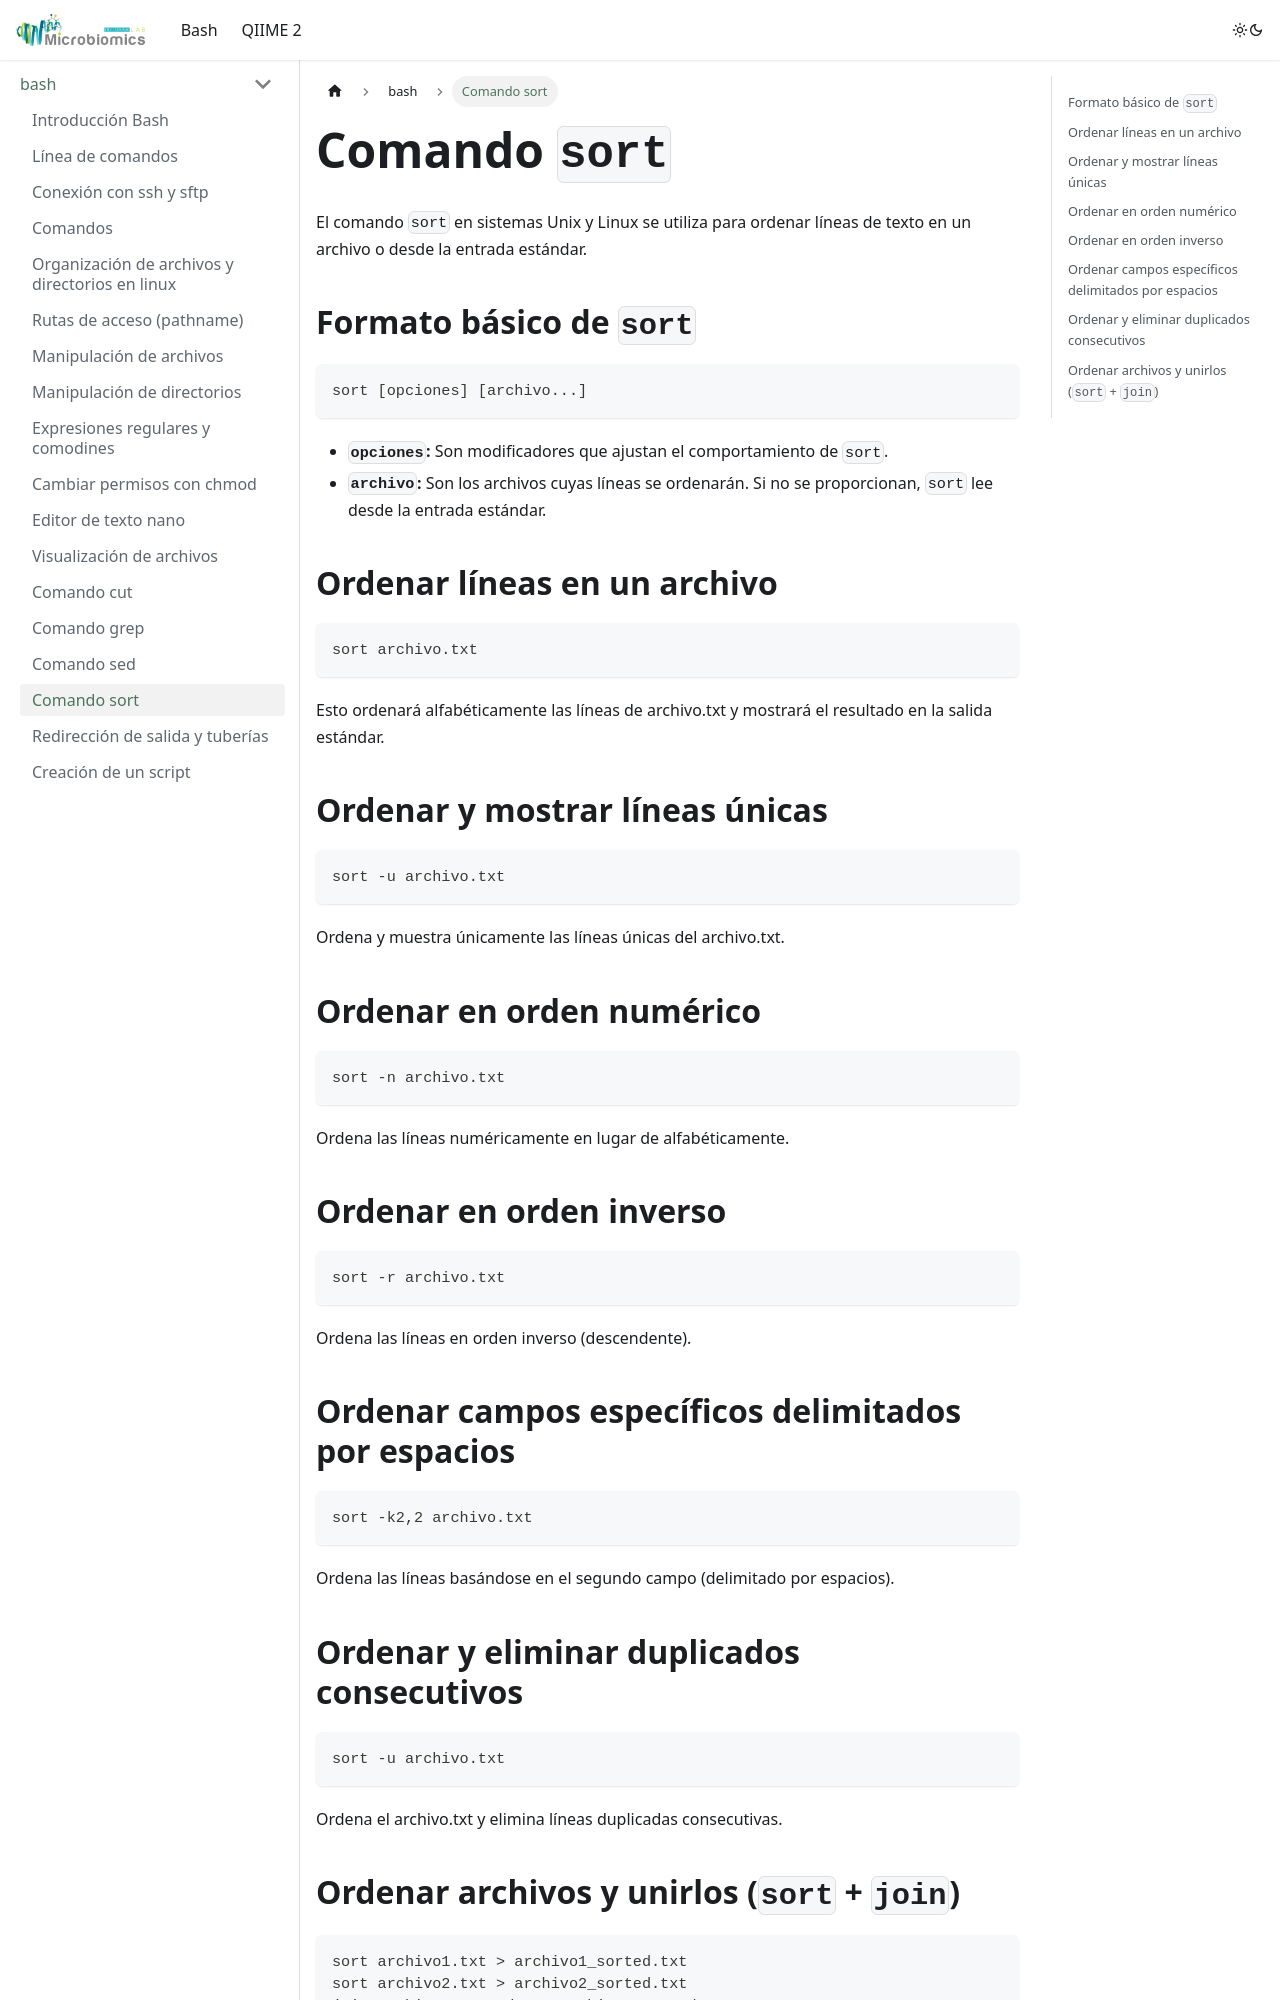

repository: LuiguiGallardo/bioinfo_pal_norte · page: docs/bash/sort/index.html · generator: docusaurus

---
sidebar_position: 16
---

# Comando `sort`
El comando `sort` en sistemas Unix y Linux se utiliza para ordenar líneas de texto en un archivo o desde la entrada estándar.

## Formato básico de `sort`
```bash
sort [opciones] [archivo...]
```

- **`opciones`:** Son modificadores que ajustan el comportamiento de `sort`.
- **`archivo`:** Son los archivos cuyas líneas se ordenarán. Si no se proporcionan, `sort` lee desde la entrada estándar.

## Ordenar líneas en un archivo
```bash
sort archivo.txt
```
Esto ordenará alfabéticamente las líneas de archivo.txt y mostrará el resultado en la salida estándar.

## Ordenar y mostrar líneas únicas
```bash
sort -u archivo.txt
```
Ordena y muestra únicamente las líneas únicas del archivo.txt.

## Ordenar en orden numérico
```bash
sort -n archivo.txt
```
Ordena las líneas numéricamente en lugar de alfabéticamente.

## Ordenar en orden inverso
```bash
sort -r archivo.txt
```
Ordena las líneas en orden inverso (descendente).

## Ordenar campos específicos delimitados por espacios
```bash
sort -k2,2 archivo.txt
```
Ordena las líneas basándose en el segundo campo (delimitado por espacios).

## Ordenar y eliminar duplicados consecutivos
```bash
sort -u archivo.txt
```
Ordena el archivo.txt y elimina líneas duplicadas consecutivas.
